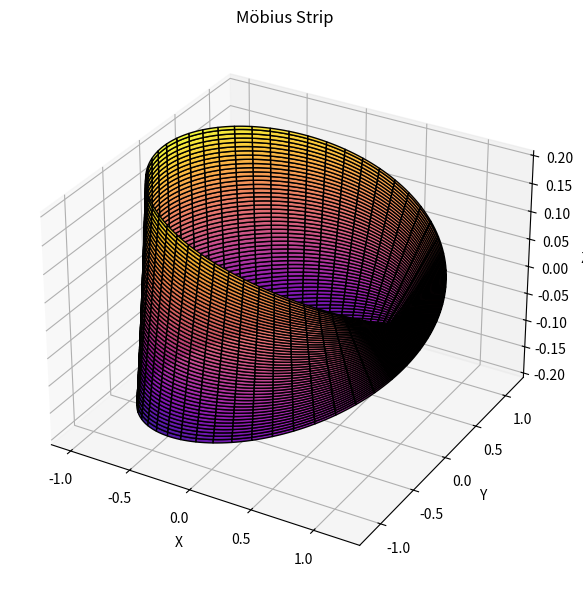

Reproduce this figure in Python.
import numpy as np
import matplotlib.pyplot as plt
from numpy import trapezoid
from typing import Tuple


class MobiusStrip:
    def __init__(self, R: float = 1.0, w: float = 0.3, n: int = 100):
        """
        Initialize Möbius strip parameters.
        :param R: Radius from center to strip midline.
        :param w: Width of the strip.
        :param n: Number of points for mesh resolution.
        """
        self.R = R
        self.w = w
        self.n = n

        # Create 1D arrays for parameters u (along length) and v (across width)
        self.u = np.linspace(0, 2 * np.pi, n)
        self.v = np.linspace(-w / 2, w / 2, n)

        # Create 2D parameter grid for mesh
        self.U, self.V = np.meshgrid(self.u, self.v)

        # Compute 3D coordinates of the strip on the mesh grid
        self.X, self.Y, self.Z = self._compute_coordinates()

    def _compute_coordinates(self) -> Tuple[np.ndarray, np.ndarray, np.ndarray]:
        """
        Calculate the (X, Y, Z) coordinates of the Möbius strip surface.
        """
        U, V = self.U, self.V
        X = (self.R + V * np.cos(U / 2)) * np.cos(U)
        Y = (self.R + V * np.cos(U / 2)) * np.sin(U)
        Z = V * np.sin(U / 2)
        return X, Y, Z

    def compute_surface_area(self) -> float:
        """
        Approximate surface area using numerical integration.
        """
        dx_du = np.gradient(self.X, self.u, axis=1)
        dx_dv = np.gradient(self.X, self.v, axis=0)
        dy_du = np.gradient(self.Y, self.u, axis=1)
        dy_dv = np.gradient(self.Y, self.v, axis=0)
        dz_du = np.gradient(self.Z, self.u, axis=1)
        dz_dv = np.gradient(self.Z, self.v, axis=0)

        cross_x = dy_du * dz_dv - dz_du * dy_dv
        cross_y = dz_du * dx_dv - dx_du * dz_dv
        cross_z = dx_du * dy_dv - dy_du * dx_dv

        dA = np.sqrt(cross_x**2 + cross_y**2 + cross_z**2)
        area = trapezoid(trapezoid(dA, self.v, axis=0), self.u, axis=0)
        return area

    def compute_edge_length(self) -> float:
        """
        Approximate total length of the Möbius strip's edge.
        """
        u = self.u
        v_edge = self.w / 2

        def edge_coords(v: float) -> Tuple[np.ndarray, np.ndarray, np.ndarray]:
            x = (self.R + v * np.cos(u / 2)) * np.cos(u)
            y = (self.R + v * np.cos(u / 2)) * np.sin(u)
            z = v * np.sin(u / 2)
            return x, y, z

        total_length = 0.0
        for v_val in [v_edge, -v_edge]:
            x, y, z = edge_coords(v_val)
            dx = np.gradient(x, u)
            dy = np.gradient(y, u)
            dz = np.gradient(z, u)
            ds = np.sqrt(dx**2 + dy**2 + dz**2)
            total_length += trapezoid(ds, u)

        return total_length

    def plot(self, cmap: str = 'plasma', alpha: float = 0.9, save_path: str = 'plot.png') -> None:
        """
        Render and save a 3D plot of the Möbius strip surface.
        """
        fig = plt.figure(figsize=(10, 6))
        ax = fig.add_subplot(111, projection='3d')
        ax.plot_surface(self.X, self.Y, self.Z, cmap=cmap, edgecolor='k', alpha=alpha)

        ax.set_title("Möbius Strip")
        ax.set_xlabel("X")
        ax.set_ylabel("Y")
        ax.set_zlabel("Z")

        plt.tight_layout()
        plt.savefig(save_path)
        plt.show()


if __name__ == "__main__":
    mobius = MobiusStrip(R=1.0, w=0.4, n=200)
    area = mobius.compute_surface_area()
    print(f"Surface Area ≈ {area:.4f} units²")

    edge_len = mobius.compute_edge_length()
    print(f"Edge Length ≈ {edge_len:.4f} units")

    mobius.plot()
